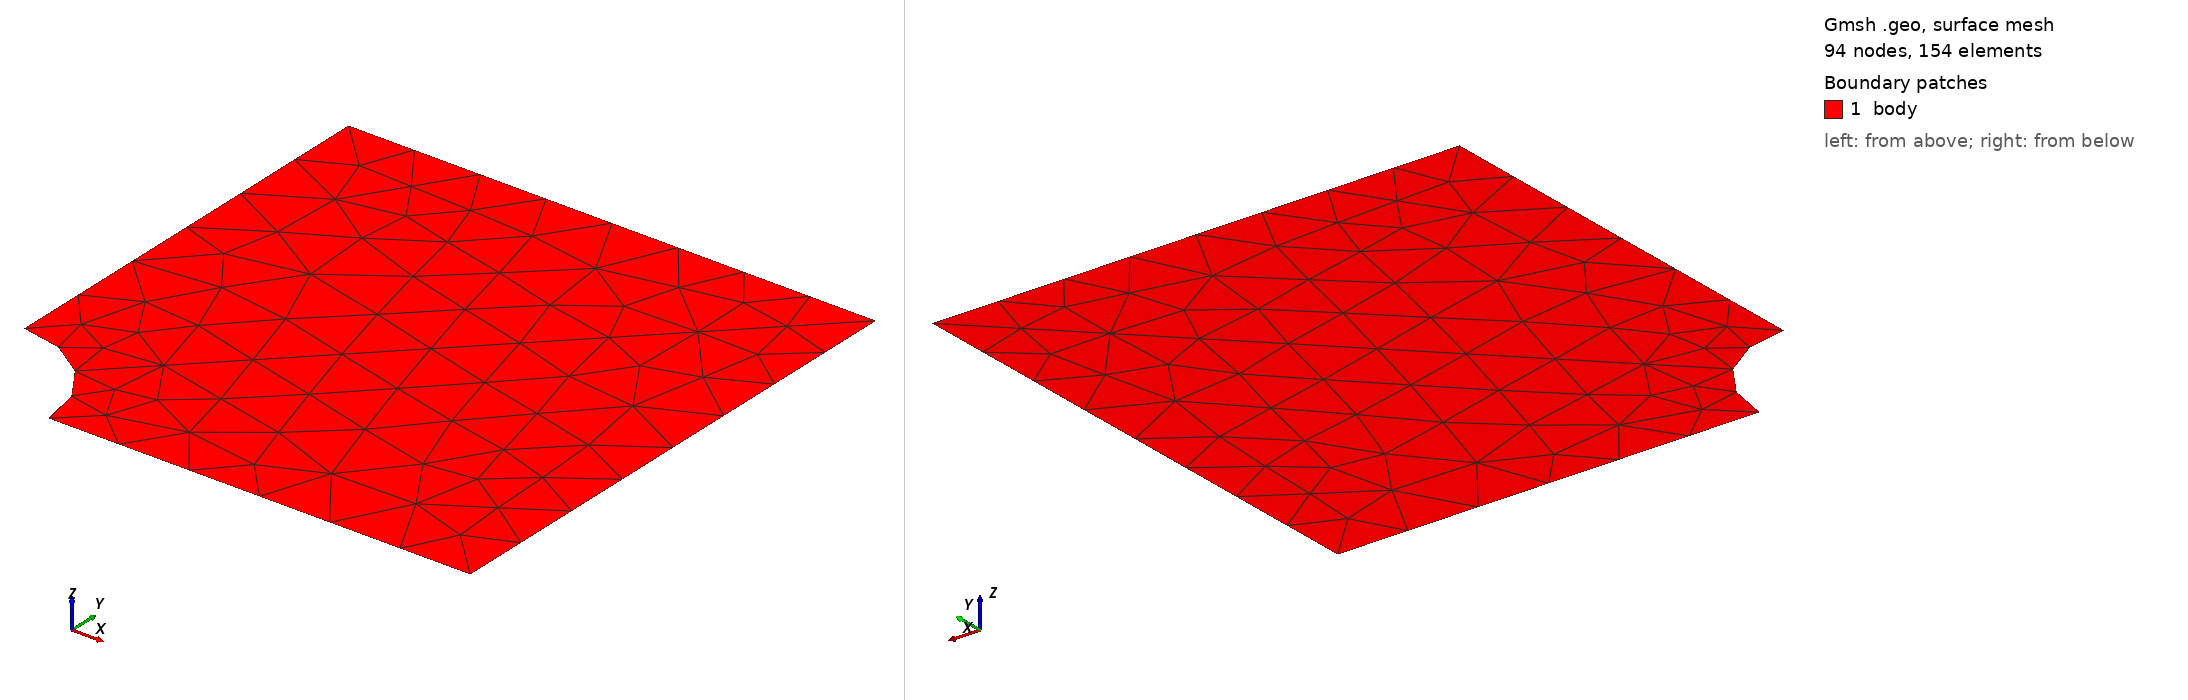

Gmsh geometry script, surface-meshed: 94 nodes, 154 surface elements. Boundary patches (legend numbers): 1 body. Left view from above one corner, right view from below the opposite corner. Legend entries are the model's physical surfaces. The drawing asked Gmsh for element sizes between 1% and 20% of the model's largest extent; the script's own settings can give other sizes.

=== plate_with_hole_tria_1st_size-def.geo (drawn) ===
//+
SetFactory("OpenCASCADE");

R = 20;

Rectangle(1) = {0, 0, 0, 100, 100, 0};
//+
Disk(2) = {0, 0, 0, R, R};
//+
BooleanDifference{ Surface{1}; Delete; }{ Surface{2}; Delete; }
//+

//+
Point(6) = {0, 0, 0, 1.0};
//+
Line(6) = {6, 4};
//+
BooleanFragments{ Surface{1}; Delete; }{ Curve{6}; Delete; }
//+
Recursive Delete {
  Curve{8}; Point{7}; 
}

Mesh 2;
//+
Physical Surface("body", 8) = {1, 2};
//+
Physical Curve("left", 9) = {6};
//+
Physical Curve("bottom", 10) = {4};
//+
Physical Curve("right", 11) = {3};
//+
Physical Curve("top", 12) = {7};
//+
Physical Curve("path", 13) = {2};

//+
Physical Curve("hole", 14) = {5, 1};
